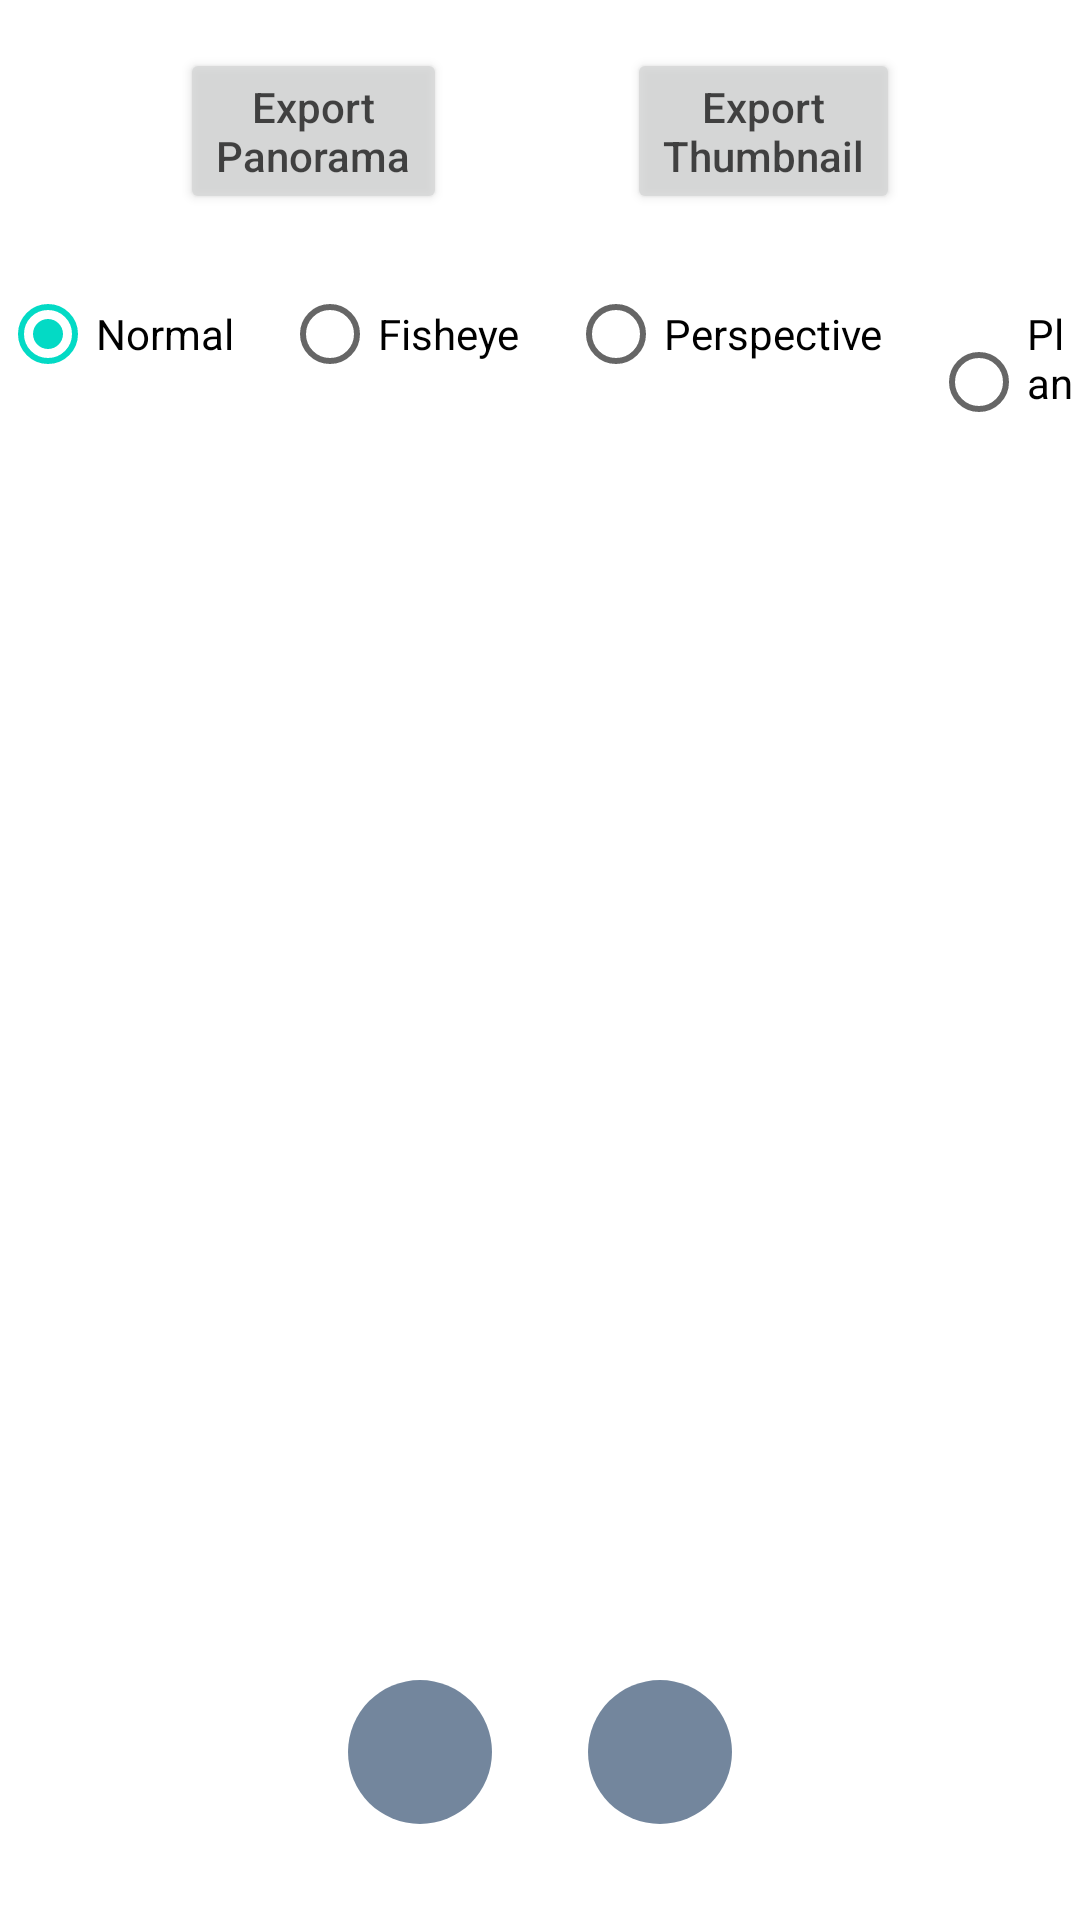

The Android layout XML behind this screen, and the referenced resources:
<!-- AndroidManifest.xml: application theme Theme.Insta360 -->
<!-- res/layout/activity_insta360_preview.xml -->
<?xml version="1.0" encoding="utf-8"?>
<androidx.constraintlayout.widget.ConstraintLayout xmlns:android="http://schemas.android.com/apk/res/android"
    xmlns:app="http://schemas.android.com/apk/res-auto"
    xmlns:tools="http://schemas.android.com/tools"
    android:layout_width="match_parent"
    android:layout_height="match_parent"
    tools:context=".Insta360PreviewActivity">

    <com.arashivision.sdkmedia.player.image.InstaImagePlayerView
        android:id="@+id/player_image"
        android:layout_width="match_parent"
        android:layout_height="match_parent"
        android:visibility="gone" />

    <com.arashivision.sdkmedia.player.video.InstaVideoPlayerView
        android:id="@+id/player_video"
        android:layout_width="match_parent"
        android:layout_height="match_parent"
        android:visibility="gone" />

    <TextView
        android:id="@+id/tv_current"
        android:layout_width="wrap_content"
        android:layout_height="wrap_content"
        android:layout_marginStart="16dp"
        android:textColor="@android:color/white"
        app:layout_constraintBottom_toBottomOf="@+id/seek_bar"
        app:layout_constraintStart_toStartOf="parent"
        app:layout_constraintTop_toTopOf="@+id/seek_bar" />

    <SeekBar
        android:id="@+id/seek_bar"
        android:layout_width="0dp"
        android:layout_height="wrap_content"
        android:layout_marginStart="8dp"
        android:layout_marginEnd="8dp"
        android:layout_marginBottom="20dp"
        android:backgroundTint="@android:color/white"
        app:layout_constraintBottom_toBottomOf="@+id/player_video"
        app:layout_constraintEnd_toStartOf="@+id/tv_total"
        app:layout_constraintStart_toEndOf="@+id/tv_current" />

    <TextView
        android:id="@+id/tv_total"
        android:layout_width="wrap_content"
        android:layout_height="wrap_content"
        android:layout_marginEnd="16dp"
        android:textColor="@android:color/white"
        app:layout_constraintBottom_toBottomOf="@+id/seek_bar"
        app:layout_constraintEnd_toEndOf="parent"
        app:layout_constraintTop_toTopOf="@+id/seek_bar" />

    <androidx.constraintlayout.widget.Group
        android:id="@+id/group_progress"
        android:layout_width="wrap_content"
        android:layout_height="wrap_content"
        android:visibility="gone"
        app:constraint_referenced_ids="tv_current,tv_total,seek_bar" />

    <Button
        android:id="@+id/btn_export_original"
        android:layout_width="wrap_content"
        android:layout_height="wrap_content"
        android:layout_marginTop="16dp"
        android:alpha="0.8"
        android:text="@string/play_export_original"
        android:textAllCaps="false"
        app:layout_constraintEnd_toStartOf="@+id/btn_export_thumbnail"
        app:layout_constraintStart_toStartOf="parent"
        app:layout_constraintTop_toTopOf="parent" />

    <Button
        android:id="@+id/btn_export_thumbnail"
        android:layout_width="wrap_content"
        android:layout_height="wrap_content"
        android:alpha="0.8"
        android:text="@string/play_export_thumbnail"
        android:textAllCaps="false"
        app:layout_constraintBottom_toBottomOf="@+id/btn_export_original"
        app:layout_constraintEnd_toEndOf="parent"
        app:layout_constraintStart_toEndOf="@+id/btn_export_original"
        app:layout_constraintTop_toTopOf="@+id/btn_export_original" />

    <RadioGroup
        android:id="@+id/rg_image_mode"
        android:layout_width="wrap_content"
        android:layout_height="wrap_content"
        android:layout_marginTop="16dp"
        android:orientation="horizontal"
        app:layout_constraintEnd_toEndOf="parent"
        app:layout_constraintStart_toStartOf="parent"
        app:layout_constraintTop_toBottomOf="@+id/btn_export_original">

        <RadioButton
            android:id="@+id/rb_normal"
            android:layout_width="wrap_content"
            android:layout_height="wrap_content"
            android:checked="true"
            android:text="@string/preview_mode_normal" />

        <RadioButton
            android:id="@+id/rb_fisheye"
            android:layout_width="wrap_content"
            android:layout_height="wrap_content"
            android:layout_marginStart="16dp"
            android:text="@string/preview_mode_fisheye" />

        <RadioButton
            android:id="@+id/rb_perspective"
            android:layout_width="wrap_content"
            android:layout_height="wrap_content"
            android:layout_marginStart="16dp"
            android:text="@string/preview_mode_perspective" />

        <RadioButton
            android:id="@+id/rb_plane"
            android:layout_width="wrap_content"
            android:layout_height="wrap_content"
            android:layout_marginStart="16dp"
            android:text="@string/preview_mode_plane" />
    </RadioGroup>

    <ToggleButton
        android:id="@+id/btn_hdr_stitch"
        android:layout_width="wrap_content"
        android:layout_height="wrap_content"
        android:layout_marginBottom="16dp"
        android:alpha="0.8"
        android:textAllCaps="false"
        android:textOff="@string/play_hdr_stitch"
        android:textOn="@string/play_original"
        android:visibility="invisible"
        app:layout_constraintBottom_toBottomOf="parent"
        app:layout_constraintEnd_toEndOf="parent"
        app:layout_constraintStart_toStartOf="parent" />

    <LinearLayout
        android:id="@+id/resultSelection"
        android:layout_width="wrap_content"
        android:layout_height="wrap_content"
        android:layout_gravity="bottom|center"
        android:layout_margin="16dp"
        android:orientation="horizontal"
        tools:ignore="MissingConstraints"
        app:layout_constraintBottom_toBottomOf="parent"
        app:layout_constraintEnd_toEndOf="parent"
        app:layout_constraintStart_toStartOf="parent">

        <ImageButton
            android:id="@+id/photoSave"
            android:layout_width="48dp"
            android:layout_height="48dp"
            android:layout_margin="16dp"
            android:alpha="0.6"
            android:background="@drawable/round_button"
            android:foregroundGravity="center"
            android:src="@drawable/ic_done_white_24dp" />

        <ImageButton
            android:id="@+id/photoDiscard"
            android:layout_width="48dp"
            android:layout_height="48dp"
            android:layout_margin="16dp"
            android:alpha="0.6"
            android:background="@drawable/round_button"
            android:foregroundGravity="center"
            android:src="@drawable/ic_delete_white_24dp" />


    </LinearLayout>

</androidx.constraintlayout.widget.ConstraintLayout>
<!-- resources referenced by this layout -->
<resources>
  <!-- drawable round_button (drawable) -->
  <?xml version="1.0" encoding="utf-8"?>
  <selector xmlns:android="http://schemas.android.com/apk/res/android">
      <item android:state_pressed="false">
          <shape android:shape="oval">
              <solid android:color="@color/darkBlue2"/>
          </shape>
      </item>
      <item android:state_pressed="true">
          <shape android:shape="oval">
              <solid android:color="@color/darkBlue1"/>
          </shape>
      </item>
  </selector>
  <string name="play_export_original">Export\nPanorama</string>
  <string name="play_export_thumbnail">Export\nThumbnail</string>
  <string name="play_hdr_stitch">HDR Stitch</string>
  <string name="play_original">Original</string>
  <string name="preview_mode_fisheye">Fisheye</string>
  <string name="preview_mode_normal">Normal</string>
  <string name="preview_mode_perspective">Perspective</string>
  <string name="preview_mode_plane">Plane</string>
  <style name="Theme.Insta360" parent="Theme.MaterialComponents.DayNight.DarkActionBar">
          
          <item name="colorPrimary">@color/purple_500</item>
          <item name="colorPrimaryVariant">@color/purple_700</item>
          <item name="colorOnPrimary">@color/white</item>
          
          <item name="colorSecondary">@color/teal_200</item>
          <item name="colorSecondaryVariant">@color/teal_700</item>
          <item name="colorOnSecondary">@color/black</item>
          
          <item name="android:statusBarColor" tools:targetApi="l">?attr/colorPrimaryVariant</item>
          
      </style>
  <color name="darkBlue2">#17375D</color>
  <color name="darkBlue1">#0F253F</color>
  <color name="purple_500">#FF6200EE</color>
  <color name="purple_700">#FF3700B3</color>
  <color name="white">#FFFFFFFF</color>
  <color name="teal_200">#FF03DAC5</color>
  <color name="teal_700">#FF018786</color>
  <color name="black">#FF000000</color>
</resources>
